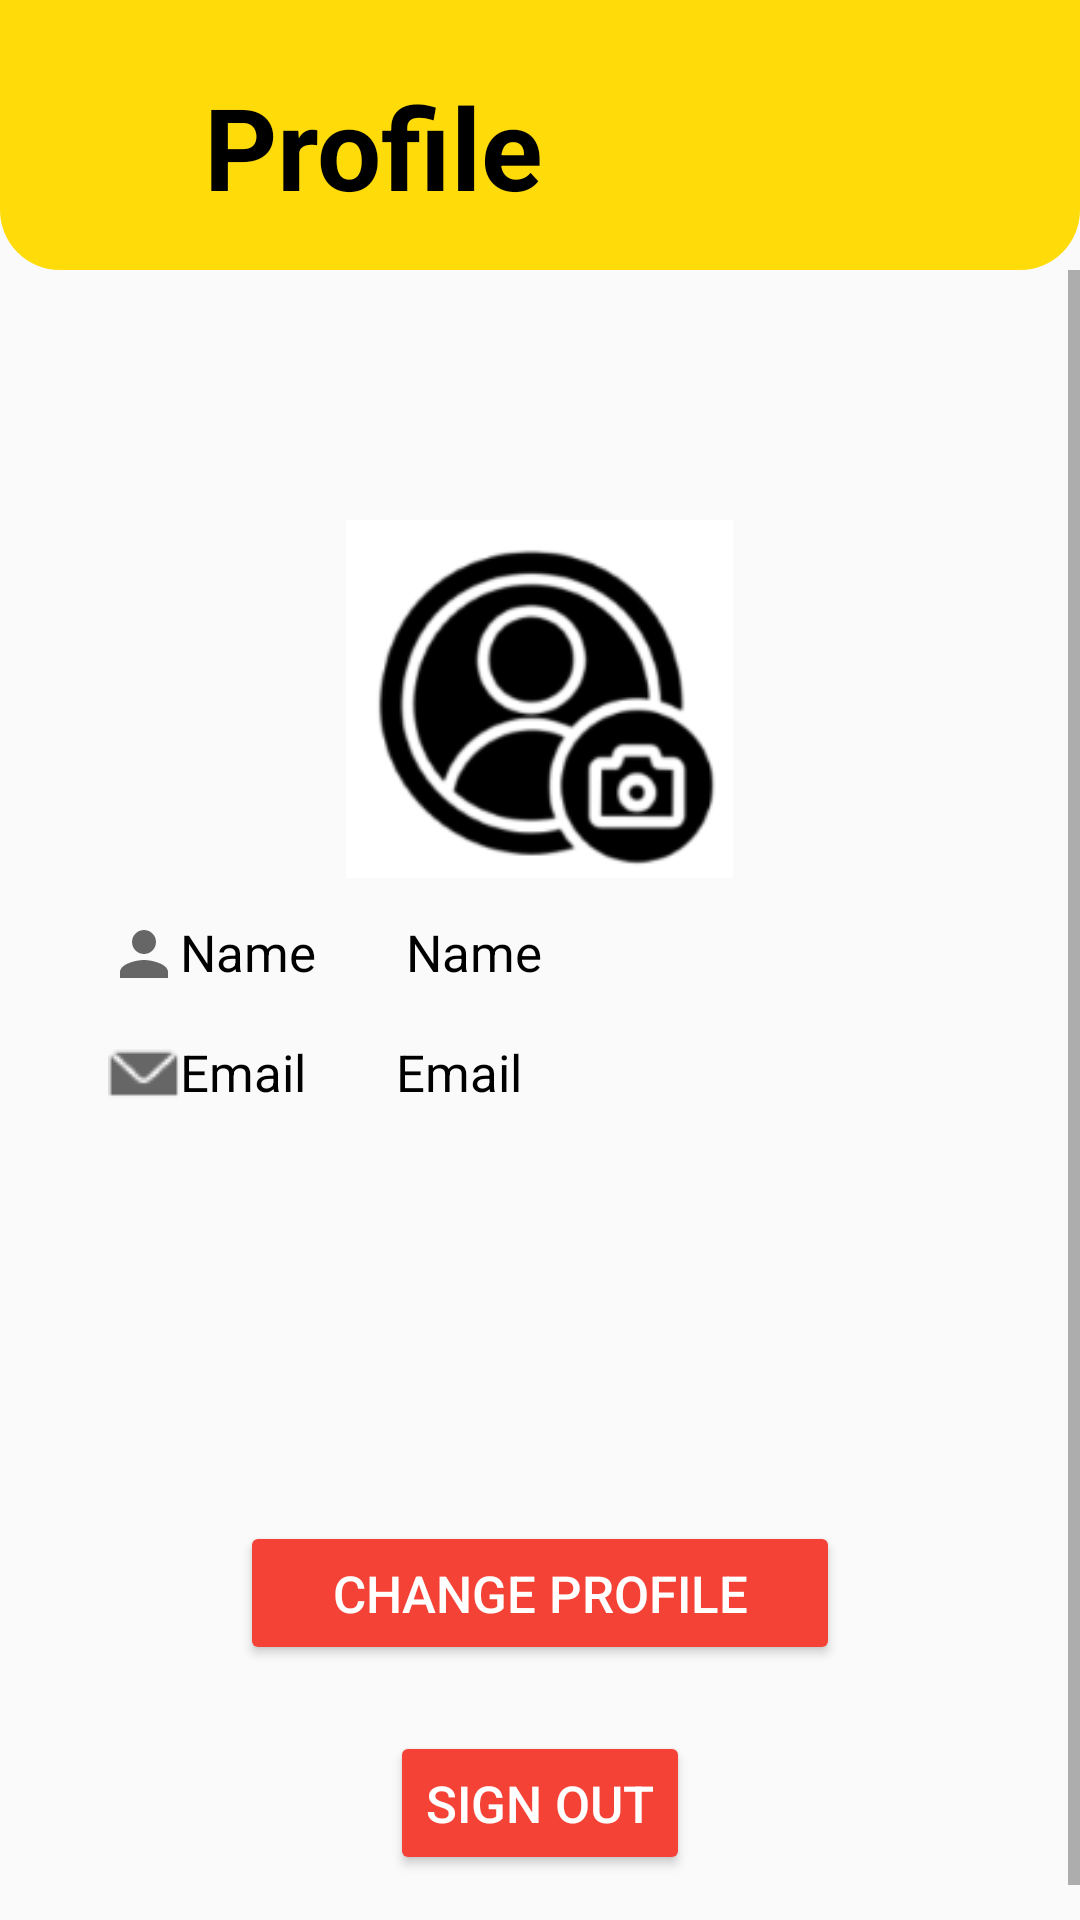

Here is an Android app screen rendered from its layout file. Give the layout XML and the strings, colors and styles it references.
<!-- AndroidManifest.xml: application theme Theme.Eatsy -->
<!-- res/layout/activity_profile.xml -->
<?xml version="1.0" encoding="utf-8"?>
<androidx.constraintlayout.widget.ConstraintLayout xmlns:android="http://schemas.android.com/apk/res/android"
    xmlns:app="http://schemas.android.com/apk/res-auto"
    xmlns:tools="http://schemas.android.com/tools"
    android:id="@+id/main"
    android:layout_width="match_parent"
    android:layout_height="match_parent"
    tools:context=".pages.ProfileActivity">



    <View
        android:id="@+id/header_view"
        android:layout_width="match_parent"
        android:layout_height="90dp"
        android:background="@drawable/dash_view"
        android:paddingTop="8dp"
        android:paddingBottom="8dp"
        app:layout_constraintBottom_toBottomOf="parent"
        app:layout_constraintTop_toTopOf="parent"
        app:layout_constraintVertical_bias="0.0"
        tools:layout_editor_absoluteX="0dp" />

    <ImageView
        android:id="@+id/back_btn"
        android:layout_width="47dp"
        android:layout_height="47dp"
        android:layout_marginEnd="4dp"
        app:layout_constraintBottom_toBottomOf="@+id/header_view"
        app:layout_constraintEnd_toStartOf="@+id/header_profile"
        app:layout_constraintHorizontal_bias="0.0"
        app:layout_constraintStart_toStartOf="@+id/header_view"
        app:layout_constraintTop_toTopOf="@id/header_view"
        app:srcCompat="@drawable/leftarrow" />




    <TextView
        android:id="@+id/header_profile"
        android:layout_width="wrap_content"
        android:layout_height="wrap_content"
        android:layout_marginStart="68dp"
        android:layout_marginBottom="16dp"
        android:text="@string/profile_header"
        android:textSize="38sp"
        android:textStyle="bold"
        android:textColor="@color/black"
        app:layout_constraintBottom_toBottomOf="@+id/header_view"
        app:layout_constraintStart_toStartOf="@+id/header_view" />









    <ScrollView
        android:id="@+id/Scroll_post"
        android:layout_width="match_parent"
        android:layout_height="0dp"
        app:layout_constraintTop_toBottomOf="@+id/header_view"
        tools:layout_editor_absoluteX="0dp"
        app:layout_constraintBottom_toBottomOf="parent">



    <LinearLayout
        android:layout_width="match_parent"
        android:layout_height="match_parent"
        android:orientation="vertical"
        android:padding="16dp">

        <LinearLayout
            android:id="@+id/add_pic"
            android:layout_width="match_parent"
            android:layout_height="190dp"
            android:gravity="center_vertical|center_horizontal"
            android:orientation="horizontal">

            <ImageView
                android:id="@+id/profile_pic"
                android:layout_width="129dp"
                android:layout_height="124dp"
                android:layout_marginTop="32dp"


                app:layout_constraintEnd_toEndOf="parent"
                app:layout_constraintStart_toStartOf="parent"
                app:layout_constraintTop_toBottomOf="@+id/header_view"
                app:srcCompat="@drawable/camera" />


        </LinearLayout>


        <LinearLayout
            android:id="@+id/credentials_name"
            android:layout_width="match_parent"
            android:layout_height="50dp"
            android:layout_marginLeft="20dp"
            android:orientation="horizontal">

            <TextView
                android:id="@+id/nameOfperson"
                android:layout_width="wrap_content"
                android:layout_height="wrap_content"

                android:layout_marginTop="10dp"

                android:drawableLeft="@drawable/baseline_person_24"
                android:text="@string/nameOnProfile"
                android:textColor="@color/black"
                android:textSize="17sp"
                app:layout_constraintBottom_toTopOf="@id/email_on_profile"


                />

            <TextView
                android:id="@+id/name_person"
                android:layout_width="wrap_content"
                android:layout_height="wrap_content"

                android:layout_marginTop="10dp"
                android:layout_marginLeft="30dp"
                app:layout_constraintStart_toEndOf = "@+id/nameOfperson"
                android:text="@string/nameToDisplay"
                android:textColor="@color/black"
                android:textSize="17sp"
                app:layout_constraintBottom_toTopOf="@id/email_on_profile"


                />
        </LinearLayout>

        <LinearLayout
            android:id="@+id/credentials_email"
            android:layout_width="match_parent"
            android:layout_height="50dp"
            android:layout_marginLeft="20dp"
            android:orientation="horizontal">


            <TextView
                android:id="@+id/emailOfperson"
                android:layout_width="wrap_content"
                android:layout_height="wrap_content"
                android:drawableLeft="@drawable/envelope"
                android:text="@string/emailOnProfile"
                android:textColor="@color/black"
                android:textSize="17sp"
                app:layout_constraintBottom_toTopOf="@id/email_on_profile"


                />

            <TextView
                android:id="@+id/email_on_profile"
                android:layout_width="wrap_content"
                android:layout_height="wrap_content"
                android:text="@string/emailToDisplay"
                android:layout_marginLeft="30dp"

                android:textColor="@color/black"
                android:textSize="17sp"/>

        </LinearLayout>

        <LinearLayout
            android:id="@+id/changing_profile"
            android:layout_width="match_parent"
            android:layout_height="70dp"
            android:layout_marginTop="100dp"
            android:gravity="center_vertical|center_horizontal"
            android:orientation="horizontal">

            <Button
                android:id="@+id/Change_profile_pic"
                android:layout_width="200dp"
                android:layout_height="wrap_content"
                android:layout_gravity="center"
                android:backgroundTint="#F44336"



                android:text="@string/change_pic"


                android:textColor="@color/white"
                android:textSize="17sp" />

        </LinearLayout>


        <LinearLayout
            android:id="@+id/sign_out_layout"
            android:layout_width="match_parent"
            android:layout_height="70dp"
            android:layout_marginTop="0dp"
            android:gravity="center_vertical|center_horizontal"
            android:orientation="horizontal">

            <Button
                android:id="@+id/Signout"
                android:layout_width="wrap_content"
                android:layout_height="wrap_content"
                android:layout_gravity="center"
                android:backgroundTint="#F44336"


                android:text="@string/log_Out"


                android:textColor="@color/white"
                android:textSize="17sp" />

        </LinearLayout>








    </LinearLayout>
    </ScrollView>

</androidx.constraintlayout.widget.ConstraintLayout>
<!-- resources referenced by this layout -->
<resources>
  <color name="black">#FF000000</color>
  <color name="white">#FFFFFFFF</color>
  <!-- drawable baseline_person_24 (drawable) -->
  <vector android:height="24dp" android:tint="#666667"
      android:viewportHeight="24" android:viewportWidth="24"
      android:width="24dp" xmlns:android="http://schemas.android.com/apk/res/android">
      <path android:fillColor="@android:color/white" android:pathData="M12,12c2.21,0 4,-1.79 4,-4s-1.79,-4 -4,-4 -4,1.79 -4,4 1.79,4 4,4zM12,14c-2.67,0 -8,1.34 -8,4v2h16v-2c0,-2.66 -5.33,-4 -8,-4z"/>
  </vector>
  <!-- drawable camera: png bitmap (drawable, 11260 bytes) -->
  <!-- drawable dash_view (drawable) -->
  <?xml version="1.0" encoding="utf-8"?>
  <shape xmlns:android="http://schemas.android.com/apk/res/android">
  
      <corners android:bottomRightRadius="20dp"
          android:bottomLeftRadius="20dp"/>
      <solid android:color="#FEDB09"/>
  </shape>
  <!-- drawable envelope: png bitmap (drawable, 670 bytes) -->
  <string name="change_pic"> CHANGE PROFILE </string>
  <string name="emailOnProfile">Email</string>
  <string name="emailToDisplay">Email</string>
  <string name="log_Out">SIGN OUT</string>
  <string name="nameOnProfile">Name</string>
  <string name="nameToDisplay">Name</string>
  <string name="profile_header"> Profile </string>
  <style name="Theme.Eatsy" parent="Base.Theme.Eatsy">
  
          <item name="android:windowIsTranslucent">true</item>
          <item name="android:windowNoTitle">true</item>
      </style>
  <style name="Base.Theme.Eatsy" parent="Theme.MaterialComponents.DayNight.Bridge">
          
          
      </style>
</resources>
